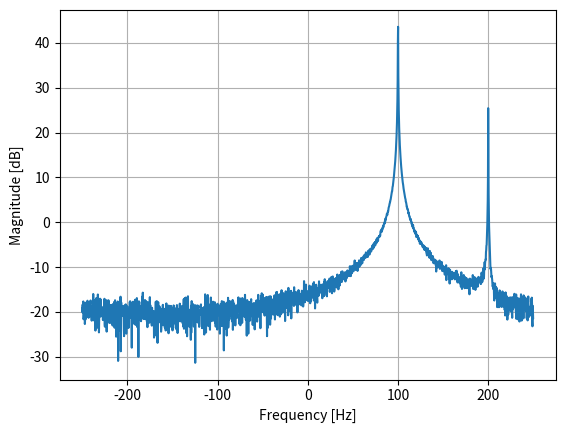

Python code for this plot:
import numpy as np
import matplotlib.pyplot as plt

Fs = 500 # sample rate
Ts = 1/Fs # sample period
N = 2048 # number of samples to simulate

t = Ts*np.arange(N)

# simulates sinusoid at 50 Hz
S1 = 200*np.exp(1j*2*np.pi*100*t)
S2 = 20*np.exp(1j*2*np.pi*200*t)

TransmittedX = S1+S2

# complex noise with unity power
noise = (np.random.randn(N)+1j*np.random.randn(N))/np.sqrt(2)
noise_power = 2

ReceivedX = TransmittedX+ noise*np.sqrt(noise_power)

PSD = (np.abs(np.fft.fft(ReceivedX))/N)**2
PSD_log = 10.0*np.log10(PSD)
PSD_shifted = np.fft.fftshift(PSD_log)
f=np.arange(Fs/-2.0,Fs/2.0,Fs/N)

# start, stop, step
plt.plot(f,PSD_shifted)
plt.xlabel("Frequency [Hz]")
plt.ylabel("Magnitude [dB]")
plt.grid(True)
plt.show()